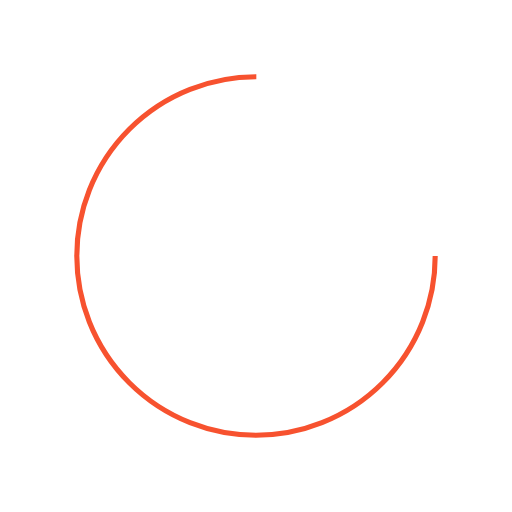
t = 0.00 s
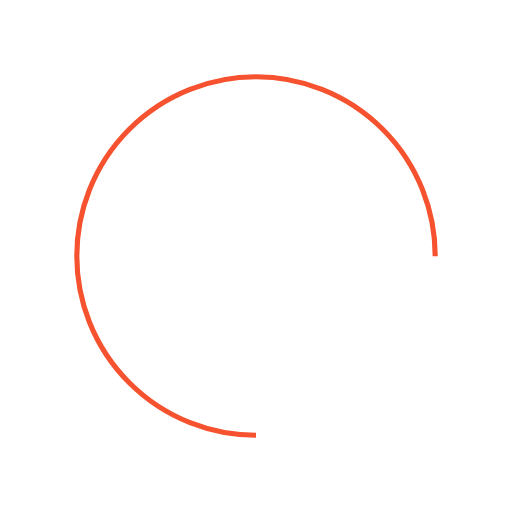
t = 0.50 s
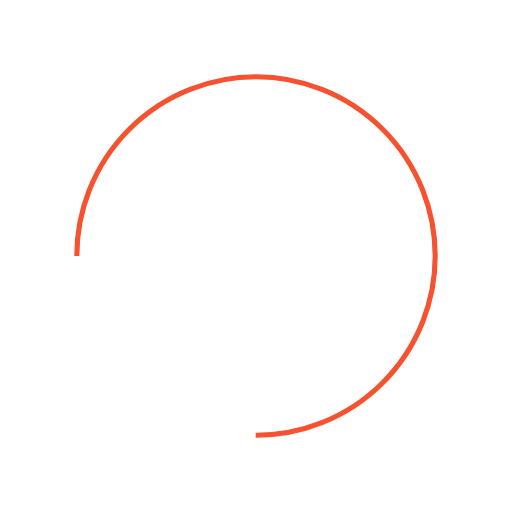
t = 1.00 s
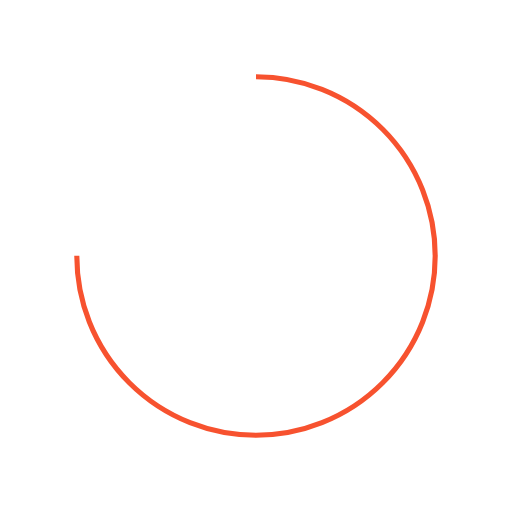
t = 1.50 s

The animated SVG that drew these frames (rendered in a browser with its animation timeline set to each time). Animation: 1 SMIL element (animateTransform=1); one cycle of 2.00 s, repeats indefinitely.

<svg width="50px"  height="50px"  xmlns="http://www.w3.org/2000/svg" viewBox="0 0 100 100" preserveAspectRatio="xMidYMid" class="lds-rolling" style="background: none;"><circle cx="50" cy="50" fill="none" ng-attr-stroke="{{config.color}}" ng-attr-stroke-width="{{config.width}}" ng-attr-r="{{config.radius}}" ng-attr-stroke-dasharray="{{config.dasharray}}" stroke="#f7522f" stroke-width="1" r="35" stroke-dasharray="164.93361431346415 56.97787143782138" transform="rotate(275.859 50 50)"><animateTransform attributeName="transform" type="rotate" calcMode="linear" values="0 50 50;360 50 50" keyTimes="0;1" dur="2s" begin="0s" repeatCount="indefinite"></animateTransform></circle></svg>